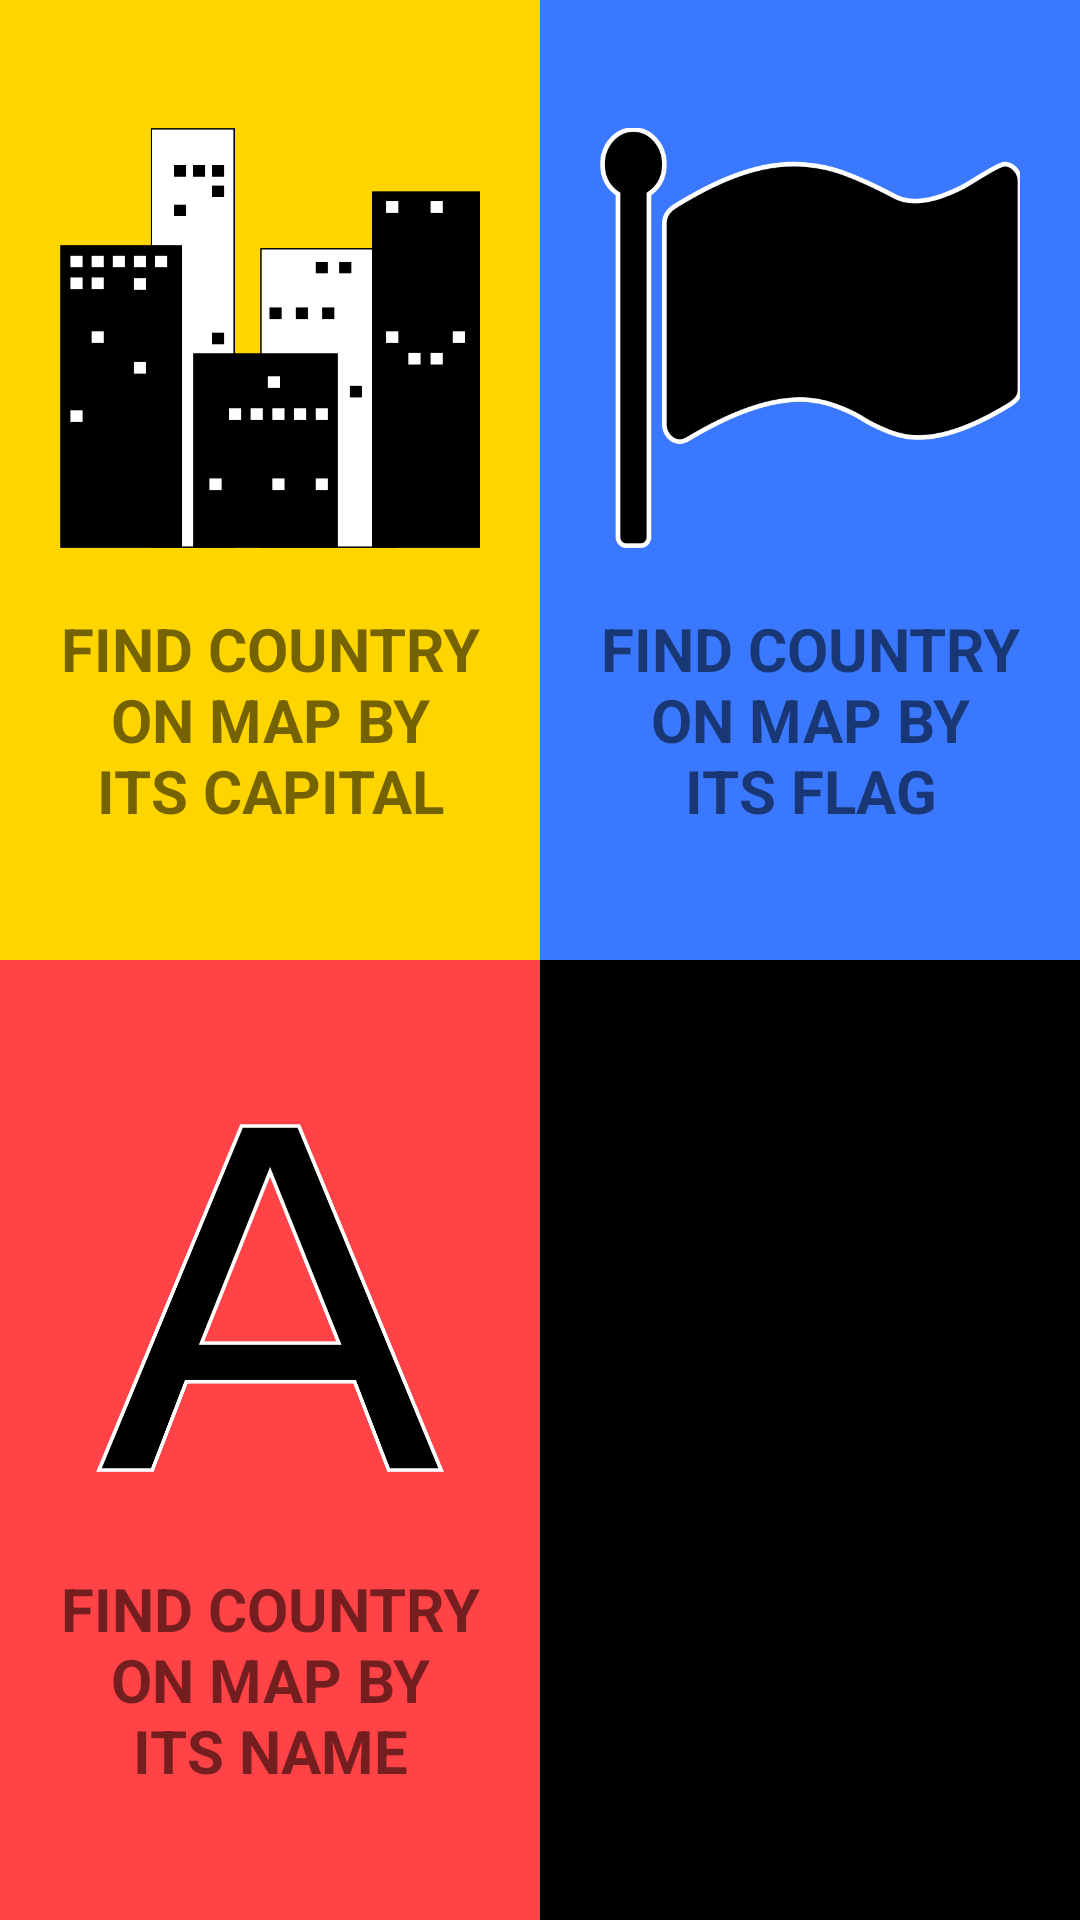

Write the Android layout XML for this screen, with the resource values it uses.
<!-- AndroidManifest.xml: application theme MyMaterialTheme -->
<!-- res/layout/activity_main_menu_map_quiz.xml -->
<?xml version="1.0" encoding="utf-8"?>
<LinearLayout xmlns:android="http://schemas.android.com/apk/res/android"
    xmlns:tools="http://schemas.android.com/tools"
    android:orientation="vertical"
    android:layout_width="match_parent"
    android:layout_height="match_parent"
    tools:contex=".MapQuizMenuActivity">

    
    <LinearLayout
        android:layout_height="0dp"
        android:layout_width="match_parent"
        android:layout_weight="1"
        android:orientation="horizontal">

        <RelativeLayout
            android:onClick="openFindCountryByCapital"
            android:layout_height="match_parent"
            android:layout_width="0dp"
            android:layout_weight="1"
            android:background="#ffd500">

            <LinearLayout
                android:layout_width="match_parent"
                android:layout_height="wrap_content"
                android:orientation="vertical"
                android:padding="20dp"
                android:layout_centerInParent="true">

                <ImageView
                    android:layout_weight="1"
                    android:scaleType="fitCenter"
                    android:src="@drawable/skyline"
                    android:layout_width="match_parent"
                    android:layout_height="wrap_content"
                    android:adjustViewBounds="true" />

                <TextView
                    android:layout_weight="0"
                    android:paddingTop="20dp"
                    android:layout_height="wrap_content"
                    android:layout_width="match_parent"
                    android:gravity="center_horizontal"
                    android:text="@string/find_country_on_map_by_capital"
                    android:textSize="20sp"
                    android:textAllCaps="true"
                    android:textStyle="bold" />

            </LinearLayout>

        </RelativeLayout>


        <RelativeLayout
            android:onClick="openFindCountryByFlag"
            android:layout_height="match_parent"
            android:layout_width="0dp"
            android:layout_weight="1"
            android:background="#3a78ff"
            android:gravity="center">

            <LinearLayout
                android:layout_width="match_parent"
                android:layout_height="wrap_content"
                android:orientation="vertical"
                android:padding="20dp"
                android:layout_centerInParent="true">

                <ImageView
                    android:layout_weight="1"
                    android:scaleType="fitCenter"
                    android:src="@drawable/flag"
                    android:layout_width="match_parent"
                    android:layout_height="wrap_content"
                    android:adjustViewBounds="true" />

                <TextView
                    android:paddingTop="20dp"
                    android:layout_weight="0"
                    android:layout_height="wrap_content"
                    android:layout_width="match_parent"
                    android:gravity="center_horizontal"
                    android:text="@string/find_country_on_map_by_flag"
                    android:textSize="20sp"
                    android:textAllCaps="true"
                    android:textStyle="bold" />

            </LinearLayout>

        </RelativeLayout>

    </LinearLayout>
    

    
    <LinearLayout
        android:layout_height="0dp"
        android:layout_width="match_parent"
        android:layout_weight="1"
        android:orientation="horizontal">

        <RelativeLayout
            android:onClick="openFindCountryByName"
            android:layout_height="match_parent"
            android:layout_width="0dp"
            android:layout_weight="1"
            android:background="#ff4346"
            android:gravity="center">

            <LinearLayout
                android:layout_width="match_parent"
                android:layout_height="wrap_content"
                android:orientation="vertical"
                android:padding="20dp"
                android:layout_centerInParent="true">

                <ImageView
                    android:layout_weight="1"
                    android:scaleType="fitCenter"
                    android:src="@drawable/text"
                    android:layout_width="match_parent"
                    android:layout_height="wrap_content"
                    android:adjustViewBounds="true" />

                <TextView
                    android:paddingTop="20dp"
                    android:layout_weight="0"
                    android:layout_height="wrap_content"
                    android:layout_width="match_parent"
                    android:gravity="center_horizontal"
                    android:text="@string/find_country_on_map_by_name"
                    android:textSize="20sp"
                    android:textAllCaps="true"
                    android:textStyle="bold" />

            </LinearLayout>

        </RelativeLayout>


        <RelativeLayout
            android:layout_height="match_parent"
            android:layout_width="0dp"
            android:layout_weight="1"
            android:background="#000"
            android:gravity="center">

        </RelativeLayout>

    </LinearLayout>
    

</LinearLayout>
<!-- resources referenced by this layout -->
<resources>
  <!-- drawable flag: png bitmap (drawable, 20560 bytes) -->
  <!-- drawable skyline: png bitmap (drawable, 7765 bytes) -->
  <!-- drawable text: png bitmap (drawable, 36064 bytes) -->
  <string name="find_country_on_map_by_capital">Find country on map by its capital</string>
  <string name="find_country_on_map_by_flag">Find country on map by its flag</string>
  <string name="find_country_on_map_by_name">Find country on map by its name</string>
  <style name="MyMaterialTheme" parent="MyMaterialTheme.Base">
  
      </style>
  <style name="MyMaterialTheme.Base" parent="Theme.AppCompat.Light.DarkActionBar">
          <item name="colorPrimary">@color/colorPrimary</item>
          <item name="colorPrimaryDark">@color/colorPrimaryDark</item>
          <item name="colorAccent">@color/colorAccent</item>
      </style>
  <color name="colorPrimary">#125688</color>
  <color name="colorPrimaryDark">#125688</color>
  <color name="colorAccent">#c8e8ff</color>
</resources>
